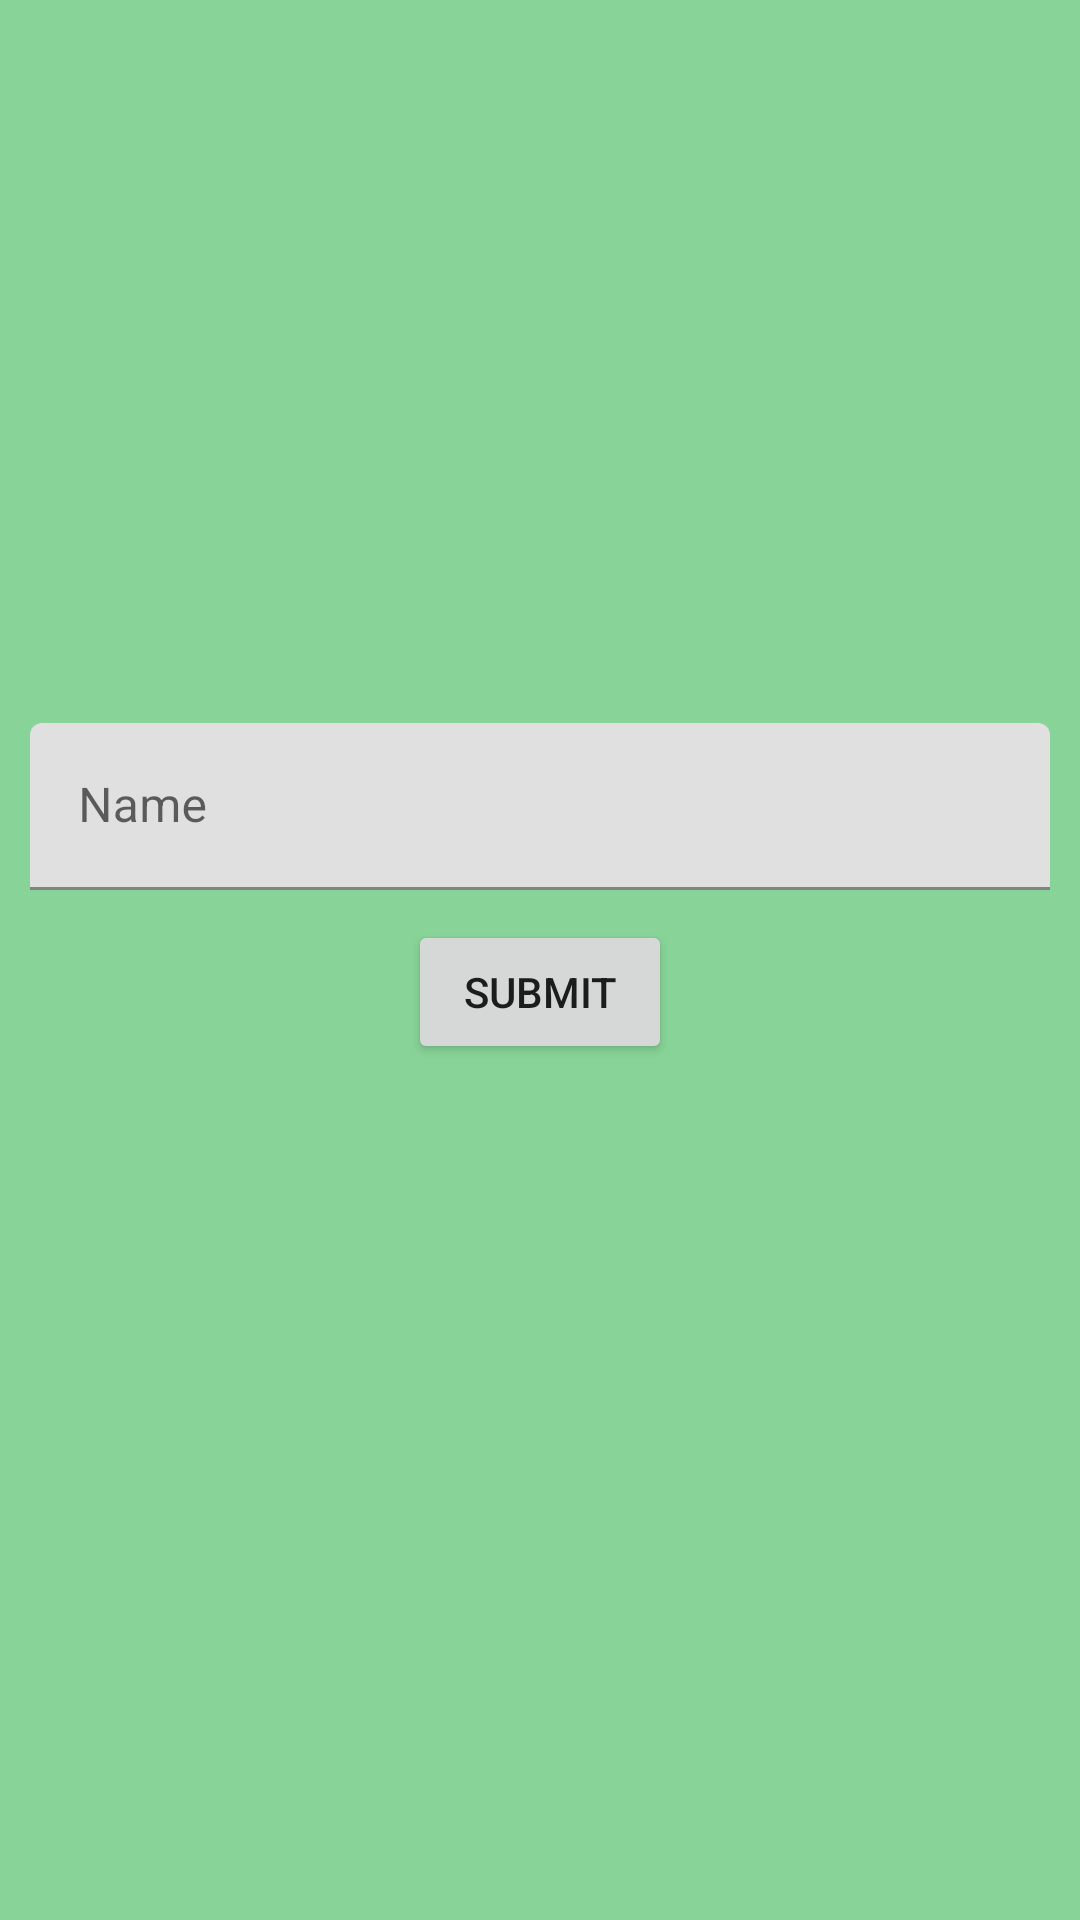

Layout XML and referenced resources for this Android screen:
<!-- AndroidManifest.xml: application theme Theme.Notes -->
<!-- res/layout/fragment_set_info.xml -->
<?xml version="1.0" encoding="utf-8"?>
<LinearLayout xmlns:android="http://schemas.android.com/apk/res/android"
    android:layout_width="match_parent"
    android:layout_height="match_parent"
    android:background="@color/green"
    android:gravity="center"
    android:orientation="vertical"
    android:paddingHorizontal="10dp"
    >

    <com.google.android.material.textfield.TextInputLayout
        android:id="@+id/til_name"
        android:layout_width="match_parent"
        android:layout_height="wrap_content"
        android:hint="Name"
        >

        <com.google.android.material.textfield.TextInputEditText
            android:layout_width="match_parent"
            android:layout_height="wrap_content"
            android:inputType="textEmailAddress"
            android:maxLines="1"
            />

    </com.google.android.material.textfield.TextInputLayout>

    <Button
        android:id="@+id/tv_submit"
        android:layout_width="wrap_content"
        android:layout_height="wrap_content"
        android:text="Submit"
        android:layout_marginTop="10dp"
        />

    <ProgressBar
        android:id="@+id/progress_bar"
        android:layout_width="44dp"
        android:layout_height="44dp"
        android:visibility="invisible"
        />

</LinearLayout>
<!-- resources referenced by this layout -->
<resources>
  <color name="green">#88D498</color>
  <style name="Theme.Notes" parent="Theme.MaterialComponents.DayNight.DarkActionBar">
          
          <item name="colorPrimary">@color/beige</item>
          <item name="colorPrimaryVariant">@color/light_green</item>
          <item name="colorOnPrimary">@color/white</item>
          
          <item name="colorSecondary">@color/beige</item>
          <item name="colorSecondaryVariant">@color/teal_700</item>
          <item name="colorOnSecondary">@color/black</item>
          
          <item name="android:statusBarColor" tools:targetApi="l">?attr/colorPrimaryVariant</item>
          
      </style>
  <color name="beige">#F3E9D2</color>
  <color name="light_green">#C6DABF</color>
  <color name="white">#FFFFFFFF</color>
  <color name="teal_700">#FF018786</color>
  <color name="black">#FF000000</color>
</resources>
